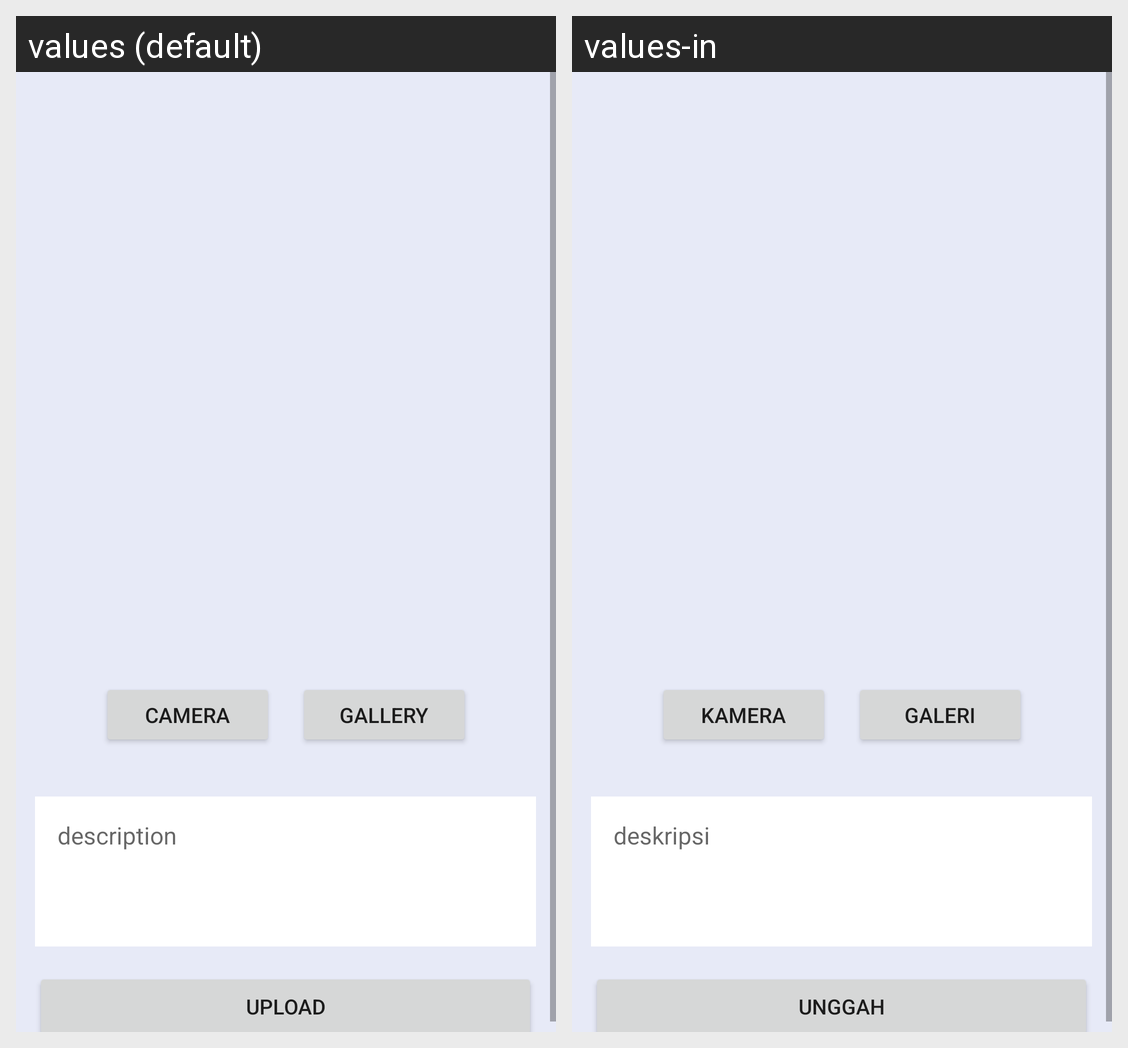

For this localized Android screen grid, give each drawn string resource with its value in every locale shown.
Android screen res/layout/activity_add_story.xml rendered under 2 locales, left to right: values (default), values-in. Device: Nexus 5 (rendered at 1080×1920; each locale shown at half size, 540×960, under a caption strip naming it); theme Theme.StoryApp.
Strings drawn on this screen, with the default value and each locale's value (text and hints the layout hard-codes, and strings that could not be matched under every locale, appear in the picture but are not listed):

camera
  values: camera
  values-in: kamera

gallery
  values: gallery
  values-in: galeri

description
  values: description
  values-in: deskripsi

upload
  values: upload
  values-in: unggah
